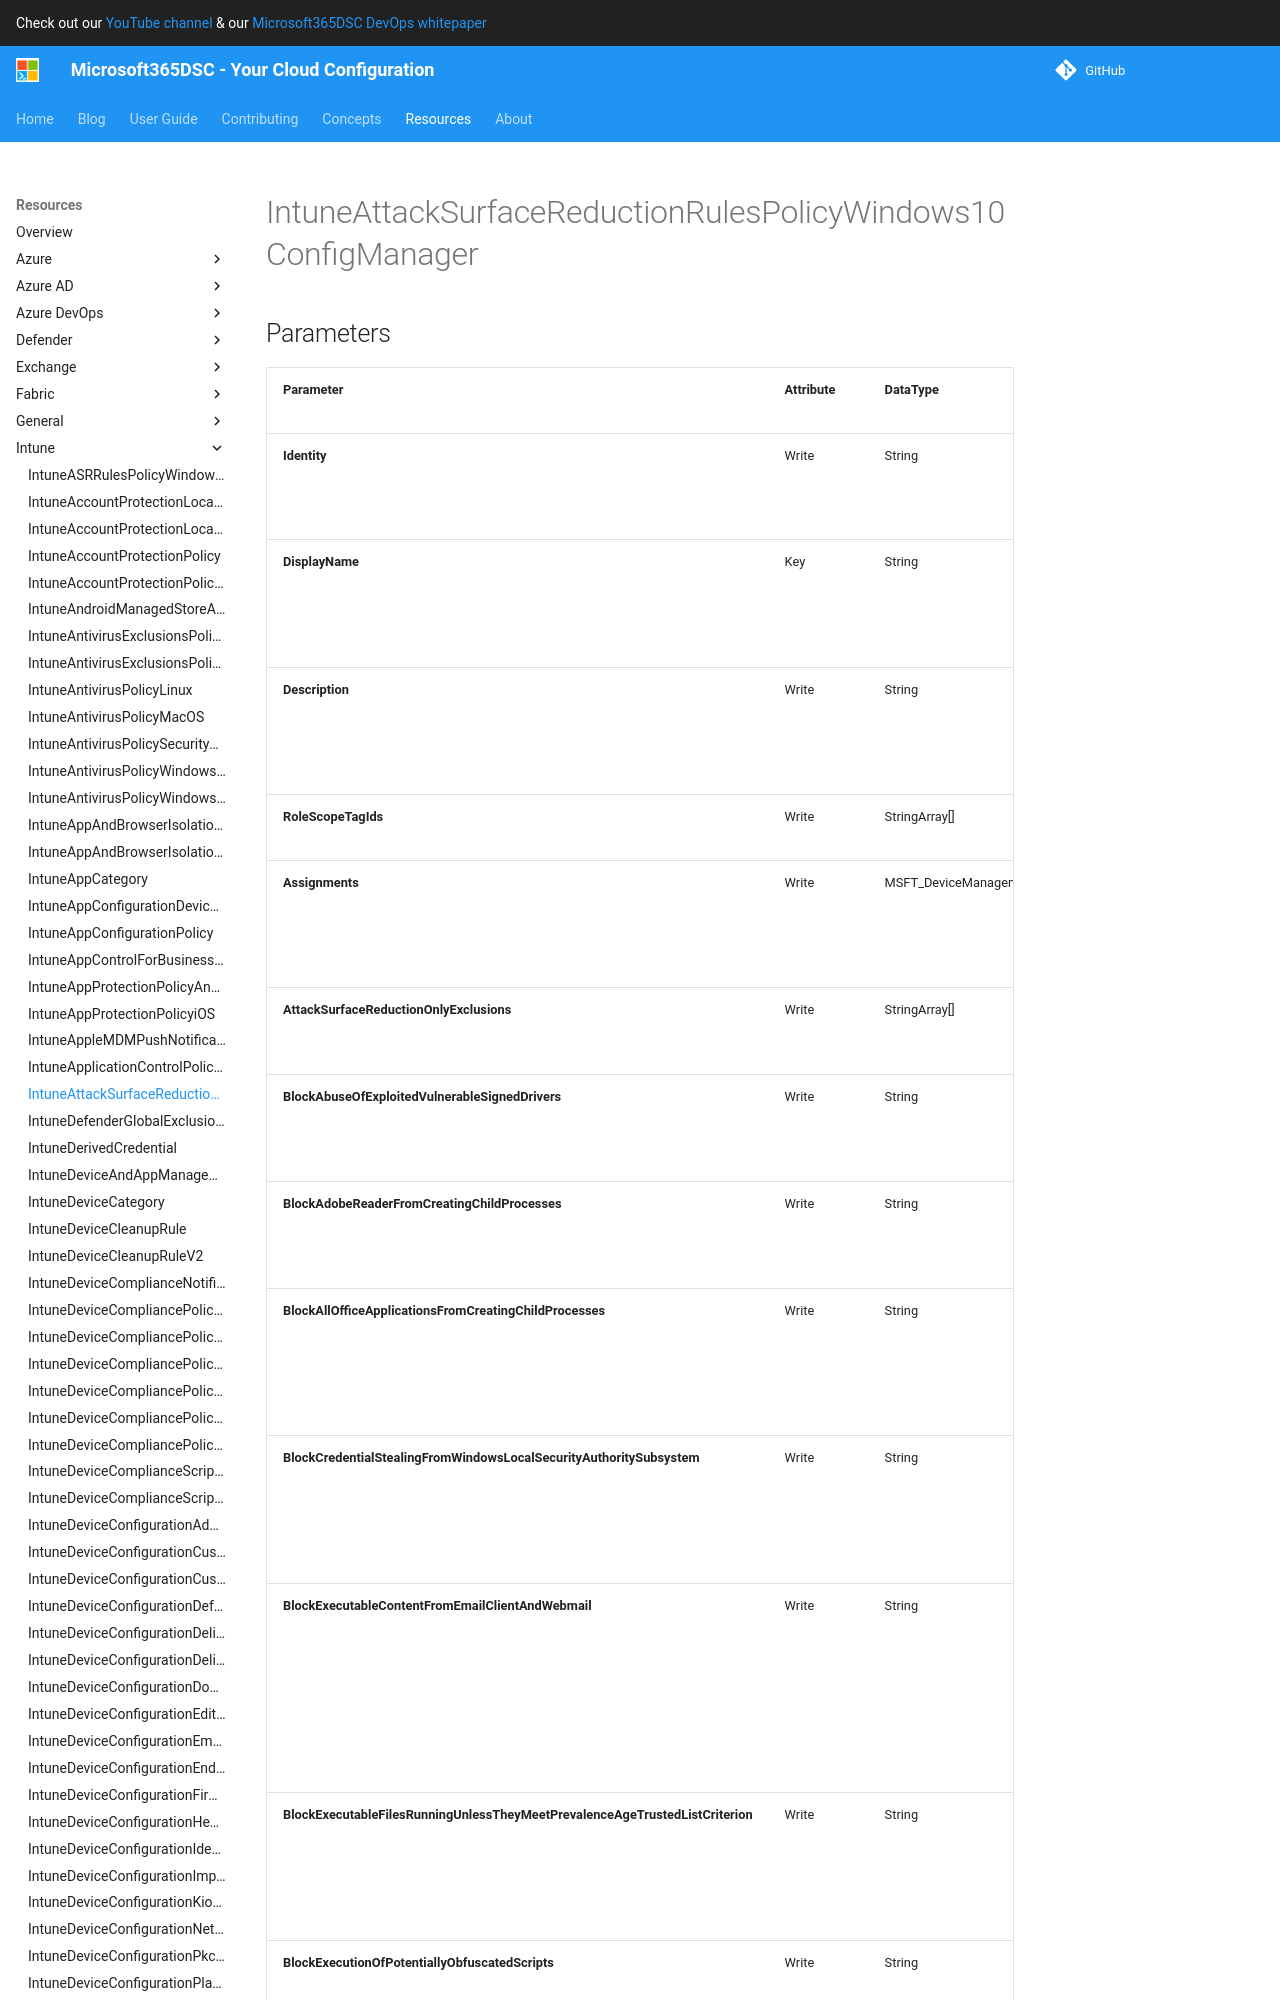

repository: microsoft/Microsoft365DSC · page: resources/intune/IntuneAttackSurfaceReductionRulesPolicyWindows10ConfigManager/index.html · generator: mkdocs

# IntuneAttackSurfaceReductionRulesPolicyWindows10ConfigManager

## Parameters

| Parameter | Attribute | DataType | Description | Allowed Values |
| --- | --- | --- | --- | --- |
| **Identity** | Write | String | Identity of the endpoint protection attack surface protection rules policy for Windows 10. | |
| **DisplayName** | Key | String | Display name of the endpoint protection attack surface protection rules policy for Windows 10. | |
| **Description** | Write | String | Description of the endpoint protection attack surface protection rules policy for Windows 10. | |
| **Assignments** | Write | MSFT_DeviceManagementConfigurationPolicyAssignments[] | Assignments of the endpoint protection attack surface protection rules policy for Windows 10. | |
| **AttackSurfaceReductionOnlyExclusions** | Write | StringArray[] | Exclude files and paths from attack surface reduction rules | |
| **BlockAbuseOfExploitedVulnerableSignedDrivers** | Write | String | This rule prevents an application from writing a vulnerable signed driver to disk. | `off`, `block`, `audit`, `warn` |
| **BlockAdobeReaderFromCreatingChildProcesses** | Write | String | This rule prevents attacks by blocking Adobe Reader from creating processes. | `off`, `block`, `audit`, `warn` |
| **BlockAllOfficeApplicationsFromCreatingChildProcesses** | Write | String | This rule blocks Office apps from creating child processes. Office apps include Word, Excel, PowerPoint, OneNote, and Access. | `off`, `block`, `audit`, `warn` |
| **BlockCredentialStealingFromWindowsLocalSecurityAuthoritySubsystem** | Write | String | This rule helps prevent credential stealing by locking down Local Security Authority Subsystem Service (LSASS). | `off`, `block`, `audit`, `warn` |
| **BlockExecutableContentFromEmailClientAndWebmail** | Write | String | This rule blocks the following file types from launching from email opened within the Microsoft Outlook application, or Outlook.com and other popular webmail providers. | `off`, `block`, `audit`, `warn` |
| **BlockExecutableFilesRunningUnlessTheyMeetPrevalenceAgeTrustedListCriterion** | Write | String | This rule blocks executable files that don't meet a prevalence, age, or trusted list criteria, such as .exe, .dll, or .scr, from launching. | `off`, `block`, `audit`, `warn` |
| **BlockExecutionOfPotentiallyObfuscatedScripts** | Write | String | This rule d
